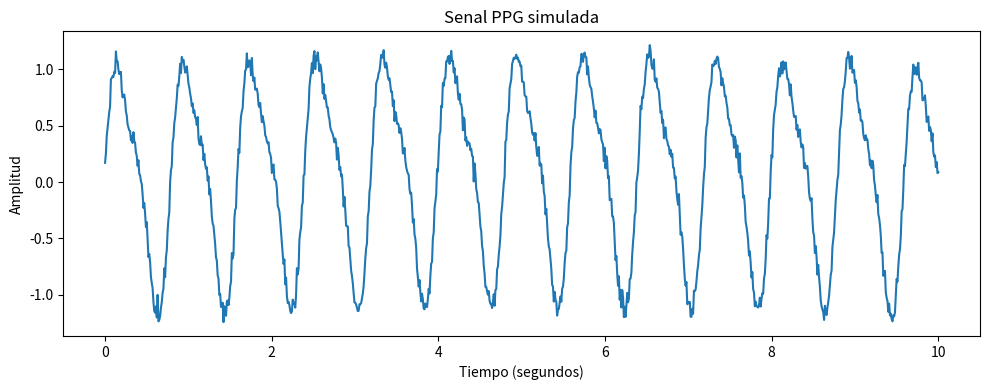

This figure's Python source:
import numpy as np
import matplotlib.pyplot as plt

# Parametros de la simulacion
frecuencia_muestreo = 100      # muestras por segundo (Hz)
duracion_segundos = 10         # cuanto tiempo de senal generamos
frecuencia_cardiaca_bpm = 75   # pulsaciones por minuto

# Vector de tiempo: un punto cada 1/frecuencia_muestreo segundos
t = np.linspace(0, duracion_segundos, duracion_segundos * frecuencia_muestreo)

# Frecuencia cardiaca en Hz (latidos por segundo)
frecuencia_cardiaca_hz = frecuencia_cardiaca_bpm / 60

# Una onda PPG real no es una senoidal simple: sube rapido y baja lento.
# Se aproxima sumando el armonico principal con uno secundario mas debil.
onda_principal = np.sin(2 * np.pi * frecuencia_cardiaca_hz * t)
segundo_armonico = 0.3 * np.sin(2 * np.pi * frecuencia_cardiaca_hz * 2 * t + 0.5)
senal_limpia = onda_principal + segundo_armonico

# Ruido: ningun sensor real da una senal perfecta
ruido = np.random.normal(0, 0.05, size=t.shape)

# Deriva de la linea base, como si el dedo se moviera un poco
deriva = 0.1 * np.sin(2 * np.pi * 0.05 * t)

senal_ppg = senal_limpia + ruido + deriva

# Graficamos
plt.figure(figsize=(10, 4))
plt.plot(t, senal_ppg)
plt.title("Senal PPG simulada")
plt.xlabel("Tiempo (segundos)")
plt.ylabel("Amplitud")
plt.tight_layout()
plt.show()
